Labelled photos from "dataset_processed", an image-classification folder in snehadpatel/Local-Vegetable-Variety-Classifier. The possible labels are: green chilli Marcha, ladies finger, pointed gourd, ivy gourd, peas.

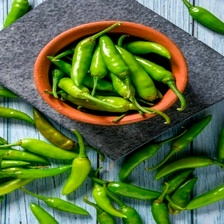
Label: green chilli Marcha

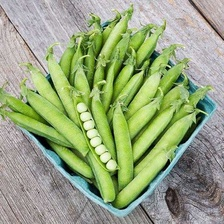
Label: peas

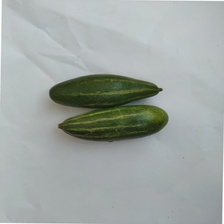
Label: pointed gourd

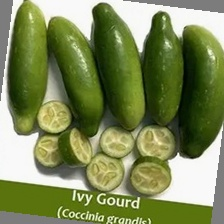
Label: ivy gourd

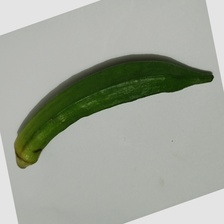
Label: ladies finger

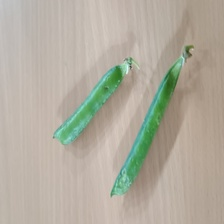
Label: peas
